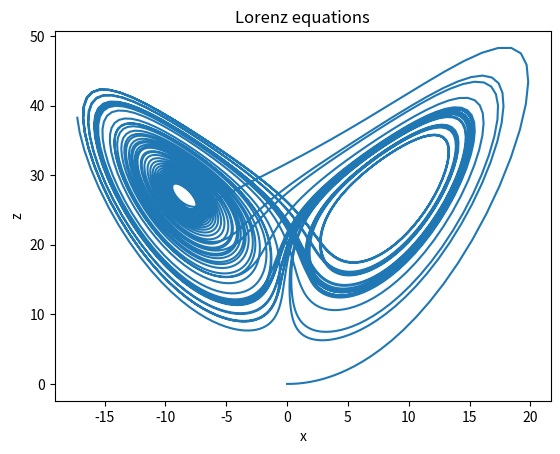

This chart was generated by the following Python code:
#Newman 8.3
#The lorenz equations

import numpy as np
import matplotlib.pyplot as plt
from scipy import integrate

#diff eqs
def dfdt(t,xyz,sig=10.0,r=28.0,b=8.0/3.0):
    '''

    :param xyz: np.array of (x,y,z)
                stores the current values of x,y,z
    :param sig: float
                sigma
    :param r:  float
    :param b: float
    :return np.array of (f_x,f_y,f_z):
            current values of dx/dt,dy/dt,dz/dt
    '''
    #current state
    x = xyz[0]
    y = xyz[1]
    z = xyz[2]

    #differential equations
    fx = sig*(y-x)
    fy = r*x - y - x*z
    fz = x*y - b*z

    return np.array([fx,fy,fz],float)


def main():
    #constants
    sig = 10.0
    r = 28.0
    b = 8.0/3.0

    #time range
    tmin = 0.0
    tmax = 50.0


    #initial conditions
    xyz=np.array([0.0,1.0,0.0],float)


    #solving using RK45
    results = integrate.solve_ivp(dfdt, [tmin, tmax], xyz,method='RK45',max_step=0.01)
    print(results)

    
    plt.plot(results.t,results.y[1])
    plt.xlabel("time (s)")
    plt.ylabel("y")
    plt.title("Lorenz equations")
    #plt.savefig("ps8_2_yvst.png",dpi=1000)
    plt.show()
    plt.clf()


    plt.plot(results.y[0],results.y[2])
    plt.xlabel("x")
    plt.ylabel("z")
    plt.title("Lorenz equations")
    #plt.savefig("ps8_2_xvsz.png",dpi=1000)
    plt.show()


if __name__ == '__main__':
    main()



